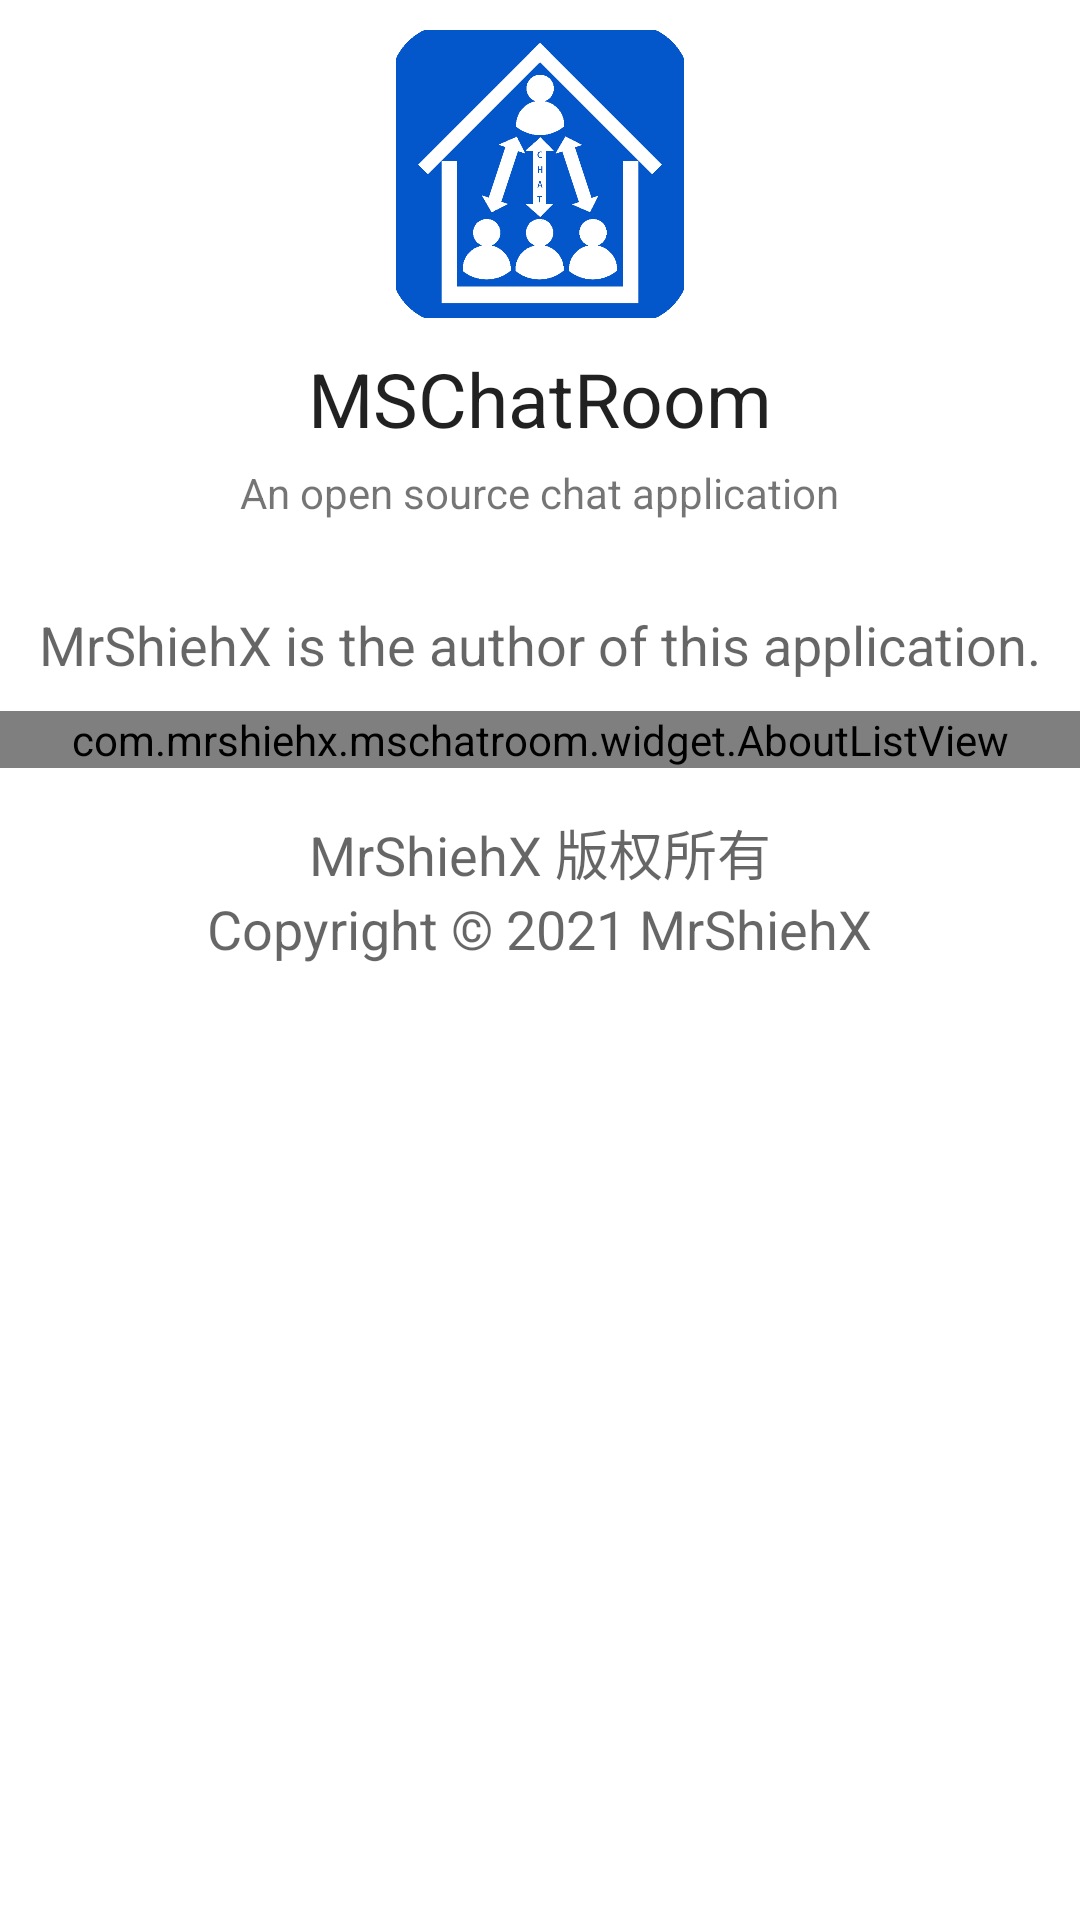

Write the Android layout XML for this screen, with the resource values it uses.
<!-- AndroidManifest.xml: fallback theme Theme.MaterialComponents.DayNight.NoActionBar -->
<!-- res/layout/activity_about.xml -->
<?xml version="1.0" encoding="utf-8"?>
<ScrollView xmlns:android="http://schemas.android.com/apk/res/android"
    android:layout_width="fill_parent"
    android:layout_height="fill_parent">

    <LinearLayout
        android:layout_width="fill_parent"
        android:layout_height="fill_parent"
        android:gravity="center"
        android:orientation="vertical">


        <ImageView
            android:id="@+id/appIcon"
            android:layout_width="96dp"
            android:layout_height="96dp"
            android:layout_marginTop="10dp"
            android:src="@drawable/ic_launcher_max" />

        <TextView
            android:id="@+id/appName"
            android:layout_width="wrap_content"
            android:layout_height="wrap_content"
            android:text="@string/app_name"
            android:textSize="25sp"
            android:layout_marginTop="10dp"
            style="@android:style/TextAppearance.Large" />

        <TextView
            android:id="@+id/what_is_this"
            android:layout_width="wrap_content"
            android:layout_height="wrap_content"
            android:text="@string/textview_about_what_is_this"
            android:layout_marginTop="5dp" />

        <TextView
            android:id="@+id/versionNameAndCode"
            android:layout_width="wrap_content"
            android:layout_height="wrap_content"
            android:layout_marginTop="5dp" />

        <TextView
            android:id="@+id/author"
            android:layout_width="wrap_content"
            android:layout_height="wrap_content"
            android:layout_marginTop="5dp"
            android:text="@string/textview_about_author"
            android:textAppearance="?android:attr/textAppearanceMedium" />

        <com.mrshiehx.mschatroom.widget.AboutListView
            android:id="@+id/usersCanDoListview"
            android:layout_height="wrap_content"
            android:layout_marginTop="10dp"
            android:layout_width="fill_parent" />

        <LinearLayout
            android:layout_width="fill_parent"
            android:layout_height="fill_parent"
            android:orientation="vertical"
            android:gravity="bottom|center">

            <TextView
                android:id="@+id/copyrightAndAllRightsReservedForChinese"
                android:layout_width="wrap_content"
                android:layout_height="wrap_content"
                android:layout_marginTop="15dp"
                android:textAppearance="?android:attr/textAppearanceMedium"
                android:text="@string/textview_about_copyrightForChinese"/>

            <TextView
                android:id="@+id/copyright"
                android:layout_width="wrap_content"
                android:layout_height="wrap_content"
                android:textAppearance="?android:attr/textAppearanceMedium"
                android:text="@string/textview_about_copyright"/>
        </LinearLayout>
    </LinearLayout>
</ScrollView>
<!-- resources referenced by this layout -->
<resources>
  <!-- drawable ic_launcher_max: png bitmap (drawable-xxxhdpi, 69040 bytes) -->
  <string name="app_name">MSChatRoom</string>
  <string name="textview_about_author">MrShiehX is the author of this application.</string>
  <string name="textview_about_copyright" translatable="false">Copyright © 2021 MrShiehX</string>
  <string name="textview_about_copyrightForChinese" translatable="false">MrShiehX 版权所有</string>
  <string name="textview_about_what_is_this">An open source chat application</string>
</resources>
